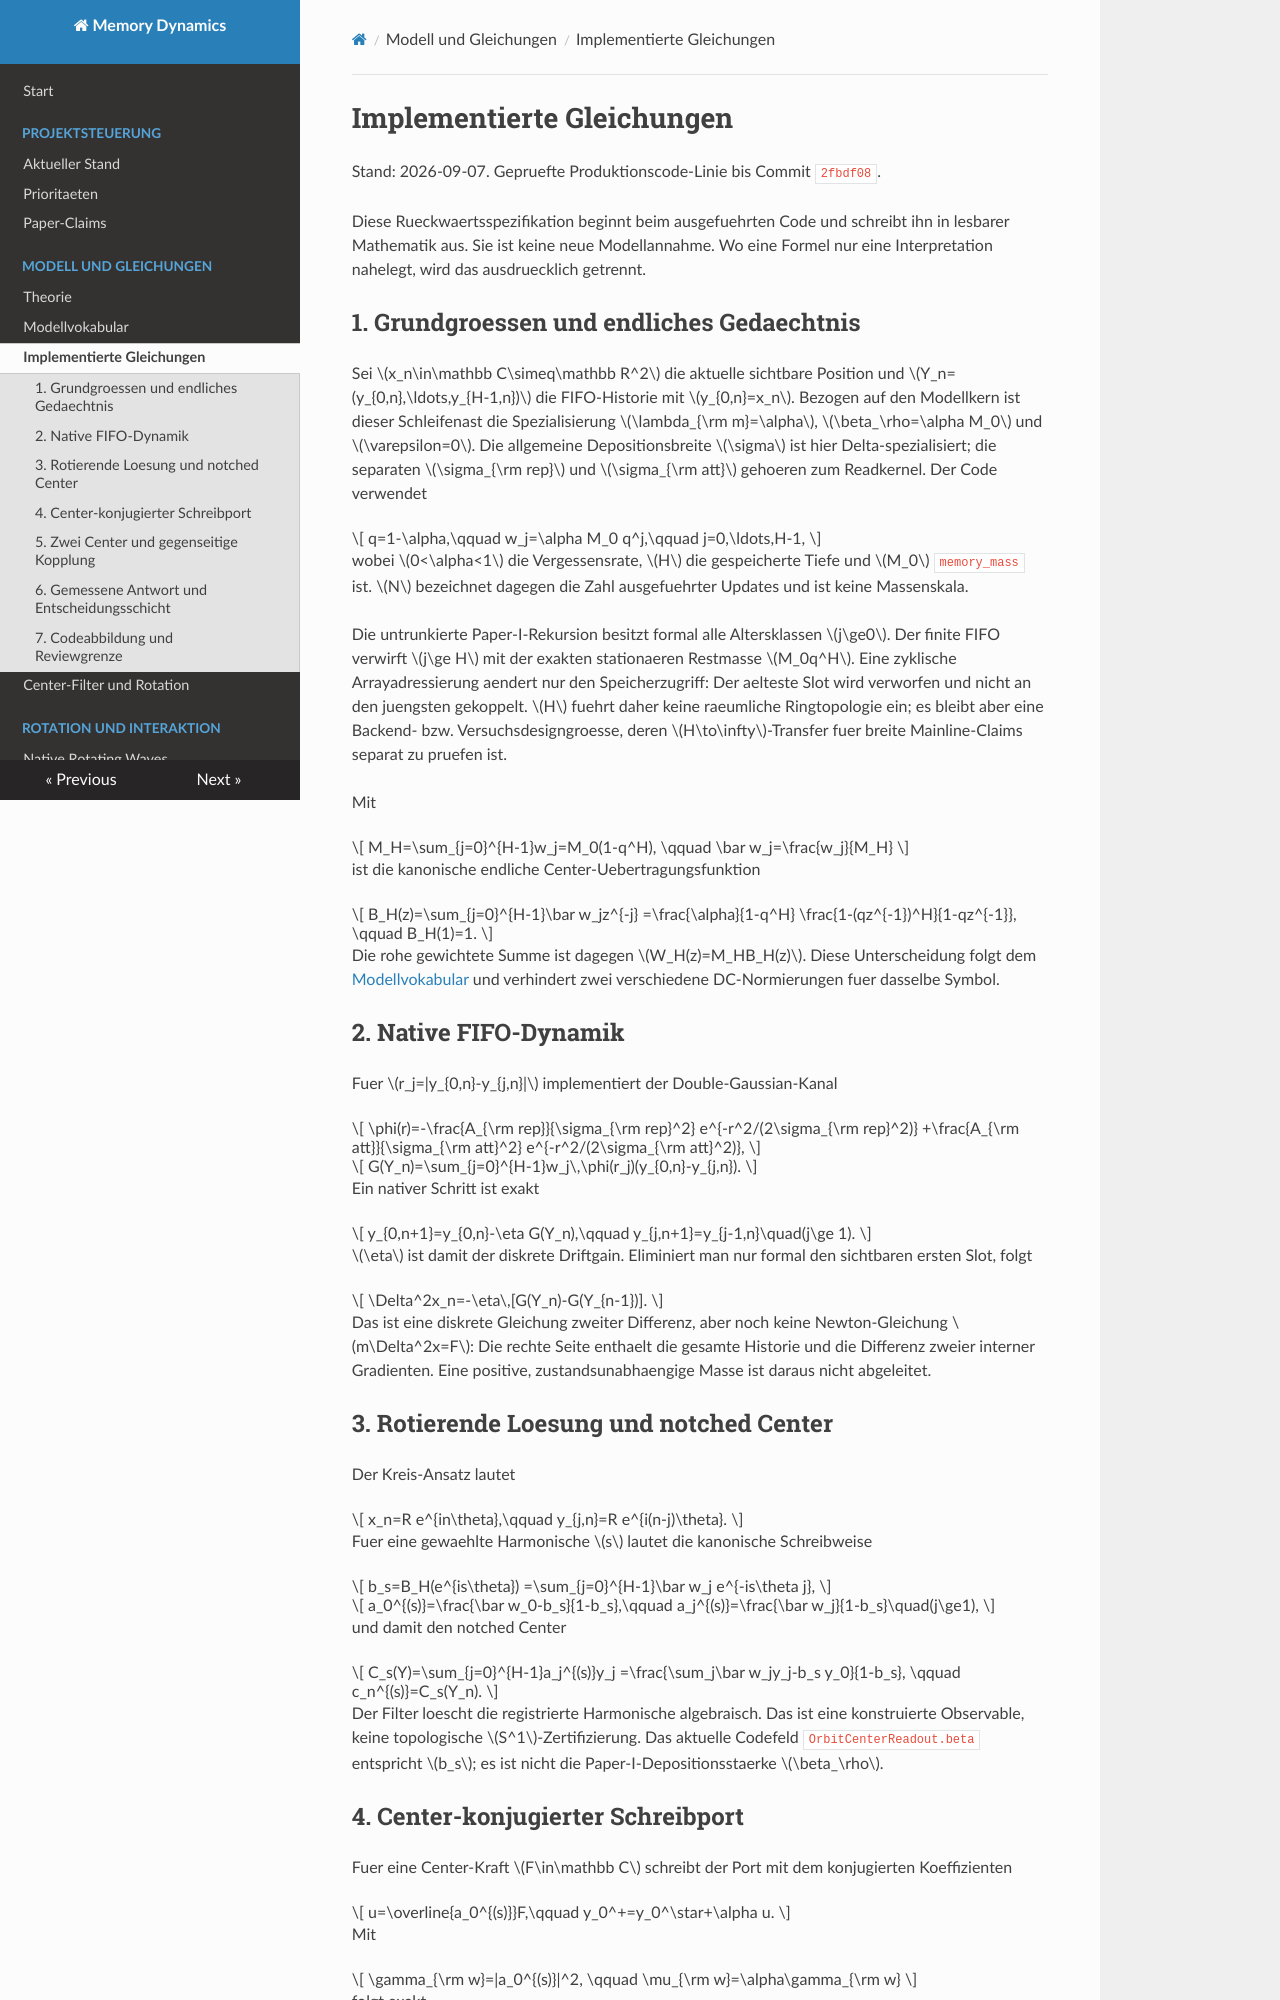

repository: MemoryDynamics/Knoten · page: reference/implemented_equations/index.html · generator: mkdocs

# Implementierte Gleichungen

Stand: 2026-09-07. Gepruefte Produktionscode-Linie bis Commit `2fbdf08`.

Diese Rueckwaertsspezifikation beginnt beim ausgefuehrten Code und schreibt
ihn in lesbarer Mathematik aus. Sie ist keine neue Modellannahme. Wo eine
Formel nur eine Interpretation nahelegt, wird das ausdruecklich getrennt.

## 1. Grundgroessen und endliches Gedaechtnis

Sei $x_n\in\mathbb C\simeq\mathbb R^2$ die aktuelle sichtbare Position und
$Y_n=(y_{0,n},\ldots,y_{H-1,n})$ die FIFO-Historie mit $y_{0,n}=x_n$.
Bezogen auf den Modellkern ist dieser Schleifenast die Spezialisierung
$\lambda_{\rm m}=\alpha$, $\beta_\rho=\alpha M_0$ und $\varepsilon=0$.
Die allgemeine Depositionsbreite $\sigma$ ist hier Delta-spezialisiert; die
separaten $\sigma_{\rm rep}$ und $\sigma_{\rm att}$ gehoeren zum Readkernel.
Der Code verwendet

$$
q=1-\alpha,\qquad
w_j=\alpha M_0 q^j,\qquad j=0,\ldots,H-1,
$$

wobei $0<\alpha<1$ die Vergessensrate, $H$ die gespeicherte Tiefe und $M_0$
`memory_mass` ist. $N$ bezeichnet dagegen die Zahl ausgefuehrter Updates und
ist keine Massenskala.

Die untrunkierte Paper-I-Rekursion besitzt formal alle Altersklassen
$j\ge0$. Der finite FIFO verwirft $j\ge H$ mit der exakten stationaeren
Restmasse $M_0q^H$. Eine zyklische Arrayadressierung aendert nur den
Speicherzugriff: Der aelteste Slot wird verworfen und nicht an den juengsten
gekoppelt. $H$ fuehrt daher keine raeumliche Ringtopologie ein; es bleibt aber
eine Backend- bzw. Versuchsdesigngroesse, deren $H\to\infty$-Transfer fuer
breite Mainline-Claims separat zu pruefen ist.

Mit

$$
M_H=\sum_{j=0}^{H-1}w_j=M_0(1-q^H),
\qquad \bar w_j=\frac{w_j}{M_H}
$$

ist die kanonische endliche Center-Uebertragungsfunktion

$$
B_H(z)=\sum_{j=0}^{H-1}\bar w_jz^{-j}
=\frac{\alpha}{1-q^H}
\frac{1-(qz^{-1})^H}{1-qz^{-1}},
\qquad B_H(1)=1.
$$

Die rohe gewichtete Summe ist dagegen
$W_H(z)=M_HB_H(z)$. Diese Unterscheidung folgt dem
[Modellvokabular](model_vocabulary.md) und verhindert zwei verschiedene
DC-Normierungen fuer dasselbe Symbol.

## 2. Native FIFO-Dynamik

Fuer $r_j=|y_{0,n}-y_{j,n}|$ implementiert der Double-Gaussian-Kanal

$$
\phi(r)=-\frac{A_{\rm rep}}{\sigma_{\rm rep}^2}
e^{-r^2/(2\sigma_{\rm rep}^2)}
+\frac{A_{\rm att}}{\sigma_{\rm att}^2}
e^{-r^2/(2\sigma_{\rm att}^2)},
$$

$$
G(Y_n)=\sum_{j=0}^{H-1}w_j\,\phi(r_j)(y_{0,n}-y_{j,n}).
$$

Ein nativer Schritt ist exakt

$$
y_{0,n+1}=y_{0,n}-\eta G(Y_n),\qquad
y_{j,n+1}=y_{j-1,n}\quad(j\ge 1).
$$

$\eta$ ist damit der diskrete Driftgain. Eliminiert man nur formal den
sichtbaren ersten Slot, folgt

$$
\Delta^2x_n=-\eta\,[G(Y_n)-G(Y_{n-1})].
$$

Das ist eine diskrete Gleichung zweiter Differenz, aber noch keine
Newton-Gleichung $m\Delta^2x=F$: Die rechte Seite enthaelt die gesamte
Historie und die Differenz zweier interner Gradienten. Eine positive,
zustandsunabhaengige Masse ist daraus nicht abgeleitet.

## 3. Rotierende Loesung und notched Center

Der Kreis-Ansatz lautet

$$
x_n=R e^{in\theta},\qquad y_{j,n}=R e^{i(n-j)\theta}.
$$

Fuer eine gewaehlte Harmonische $s$ lautet die kanonische Schreibweise

$$
b_s=B_H(e^{is\theta})
=\sum_{j=0}^{H-1}\bar w_j e^{-is\theta j},
$$

$$
a_0^{(s)}=\frac{\bar w_0-b_s}{1-b_s},\qquad
a_j^{(s)}=\frac{\bar w_j}{1-b_s}\quad(j\ge1),
$$

und damit den notched Center

$$
C_s(Y)=\sum_{j=0}^{H-1}a_j^{(s)}y_j
=\frac{\sum_j\bar w_jy_j-b_s y_0}{1-b_s},
\qquad c_n^{(s)}=C_s(Y_n).
$$

Der Filter loescht die registrierte Harmonische algebraisch. Das ist eine
konstruierte Observable, keine topologische $S^1$-Zertifizierung. Das
aktuelle Codefeld `OrbitCenterReadout.beta` entspricht $b_s$; es ist nicht
die Paper-I-Depositionsstaerke $\beta_\rho$.
